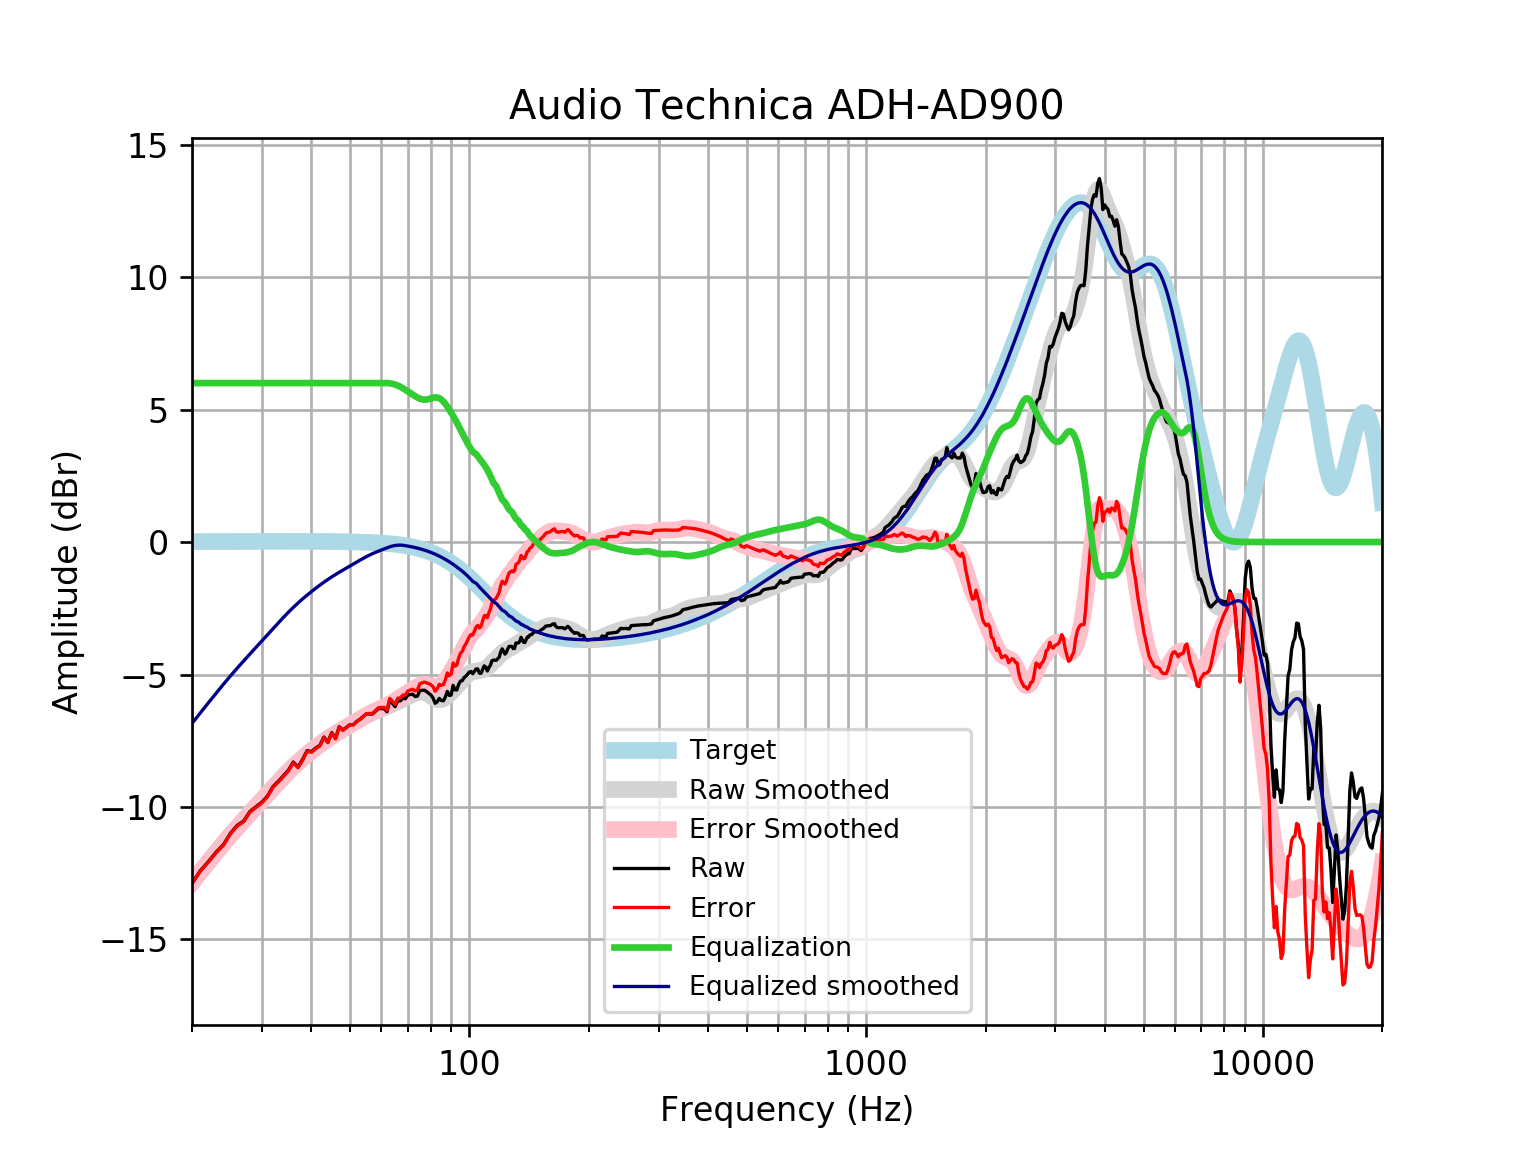

The table this chart was drawn from, first rows:
frequency, raw, error, smoothed, error_smoothed, equalization, equalized_raw, equalized_smoothed, target
20, -12.87, -12.89, -12.85, -12.86, 6, -6.875, -6.846, 0.01648
21, -12.4, -12.42, -12.44, -12.46, 6.0, -6.402, -6.445, 0.01765
22, -12.06, -12.08, -12.07, -12.08, 6.0, -6.061, -6.065, 0.01876
23, -11.7, -11.72, -11.71, -11.73, 6, -5.704, -5.706, 0.01983
24, -11.42, -11.44, -11.37, -11.39, 6, -5.424, -5.368, 0.02084
25, -10.99, -11.01, -11.05, -11.08, 6, -4.992, -5.054, 0.02179
26, -10.69, -10.72, -10.76, -10.78, 6.0, -4.694, -4.76, 0.02269
27, -10.53, -10.55, -10.48, -10.51, 6.0, -4.528, -4.484, 0.02353
28, -10.17, -10.19, -10.22, -10.25, 6.0, -4.167, -4.222, 0.02431
29, -9.989, -10.01, -9.972, -9.997, 6, -3.989, -3.972, 0.02502
30, -9.819, -9.845, -9.73, -9.756, 6.0, -3.819, -3.73, 0.02566
31, -9.586, -9.612, -9.495, -9.521, 6, -3.586, -3.495, 0.02622
32, -9.23, -9.256, -9.268, -9.295, 6, -3.23, -3.268, 0.02668
33, -9.031, -9.058, -9.05, -9.077, 6.0, -3.031, -3.05, 0.02704
34, -8.821, -8.848, -8.843, -8.87, 6, -2.821, -2.843, 0.02728
35, -8.611, -8.638, -8.648, -8.676, 6, -2.611, -2.648, 0.0274
36, -8.303, -8.331, -8.467, -8.495, 6, -2.303, -2.467, 0.02739
37, -8.491, -8.518, -8.3, -8.328, 6.0, -2.491, -2.3, 0.02723
38, -8.204, -8.231, -8.146, -8.173, 6, -2.204, -2.146, 0.02692
39, -7.874, -7.901, -8.003, -8.029, 6.0, -1.874, -2.003, 0.02644
40, -7.909, -7.935, -7.869, -7.895, 6, -1.909, -1.869, 0.02579
41, -7.772, -7.797, -7.744, -7.769, 6, -1.772, -1.744, 0.02496
42, -7.675, -7.699, -7.626, -7.65, 6, -1.675, -1.626, 0.02393
43, -7.358, -7.38, -7.515, -7.538, 6.0, -1.358, -1.515, 0.02272
44, -7.552, -7.573, -7.411, -7.433, 6.0, -1.552, -1.411, 0.0213
45, -7.186, -7.206, -7.315, -7.334, 6.0, -1.186, -1.315, 0.01967
46, -7.411, -7.428, -7.225, -7.243, 6.0, -1.411, -1.225, 0.01783
47, -6.971, -6.986, -7.14, -7.156, 6.0, -0.9707, -1.14, 0.01577
48, -7.094, -7.107, -7.06, -7.073, 6.0, -1.094, -1.06, 0.01347
49, -6.995, -7.006, -6.982, -6.993, 6.0, -0.9949, -0.9821, 0.01094
50, -6.891, -6.899, -6.906, -6.914, 6, -0.891, -0.9061, 0.008144
51, -6.896, -6.901, -6.831, -6.836, 6, -0.8961, -0.8311, 0.00508
52, -6.771, -6.773, -6.757, -6.759, 6, -0.7715, -0.7573, 0.001724
53, -6.693, -6.691, -6.685, -6.683, 6, -0.6931, -0.6853, -0.001946
54, -6.591, -6.585, -6.616, -6.61, 6.0, -0.5911, -0.6164, -0.005958
55, -6.489, -6.479, -6.552, -6.541, 6, -0.4892, -0.5518, -0.01034
56, -6.489, -6.473, -6.492, -6.477, 6, -0.4886, -0.4923, -0.01514
57, -6.488, -6.468, -6.438, -6.418, 6, -0.4884, -0.4383, -0.02038
58, -6.388, -6.362, -6.389, -6.363, 6, -0.3877, -0.3893, -0.02611
59, -6.287, -6.254, -6.344, -6.312, 6.0, -0.2868, -0.3441, -0.03238
60, -6.286, -6.247, -6.301, -6.262, 6, -0.2862, -0.3011, -0.03925
61, -6.286, -6.239, -6.259, -6.212, 6, -0.2857, -0.2587, -0.04675
62, -6.406, -6.352, -6.215, -6.16, 6.0, -0.4065, -0.2153, -0.05496
63, -5.965, -5.901, -6.17, -6.106, 5.991, 0.02578, -0.1791, -0.06393
64, -6.088, -6.015, -6.123, -6.049, 5.972, -0.1163, -0.1509, -0.07373
65, -6.212, -6.127, -6.074, -5.99, 5.943, -0.2686, -0.1306, -0.08441
66, -5.993, -5.897, -6.024, -5.928, 5.906, -0.08726, -0.1187, -0.09603
67, -5.993, -5.884, -5.975, -5.866, 5.859, -0.1339, -0.1158, -0.1087
68, -5.896, -5.774, -5.927, -5.804, 5.804, -0.09196, -0.1224, -0.1224
69, -5.913, -5.775, -5.88, -5.743, 5.743, -0.1696, -0.1372, -0.1372
70, -5.772, -5.619, -5.835, -5.682, 5.682, -0.08972, -0.1533, -0.1533
71, -5.758, -5.588, -5.792, -5.622, 5.622, -0.1366, -0.1706, -0.1706
72, -5.743, -5.554, -5.752, -5.563, 5.563, -0.1805, -0.1892, -0.1892
73, -5.828, -5.619, -5.715, -5.506, 5.506, -0.3222, -0.2092, -0.2092
74, -5.815, -5.584, -5.686, -5.455, 5.455, -0.3594, -0.2306, -0.2305
75, -5.603, -5.349, -5.667, -5.414, 5.414, -0.189, -0.2535, -0.2534
76, -5.596, -5.318, -5.664, -5.386, 5.386, -0.2098, -0.2778, -0.2778
77, -5.591, -5.288, -5.678, -5.374, 5.374, -0.2173, -0.3037, -0.3037
78, -5.641, -5.31, -5.71, -5.378, 5.378, -0.2624, -0.3312, -0.3312
79, -5.708, -5.348, -5.757, -5.396, 5.396, -0.3122, -0.3604, -0.3603
... 553 more rows
